Run: headless pygame with SDL's dummy video driver; simulated clock (each Clock.tick advances the game by its frame time, no real sleeping); random seed 0; keys injected as events and as key.get_pressed() state; mouse plan: one left click at the window centre at the start of phase 2, then a move to the lower-right quarter at the start of phase 3.
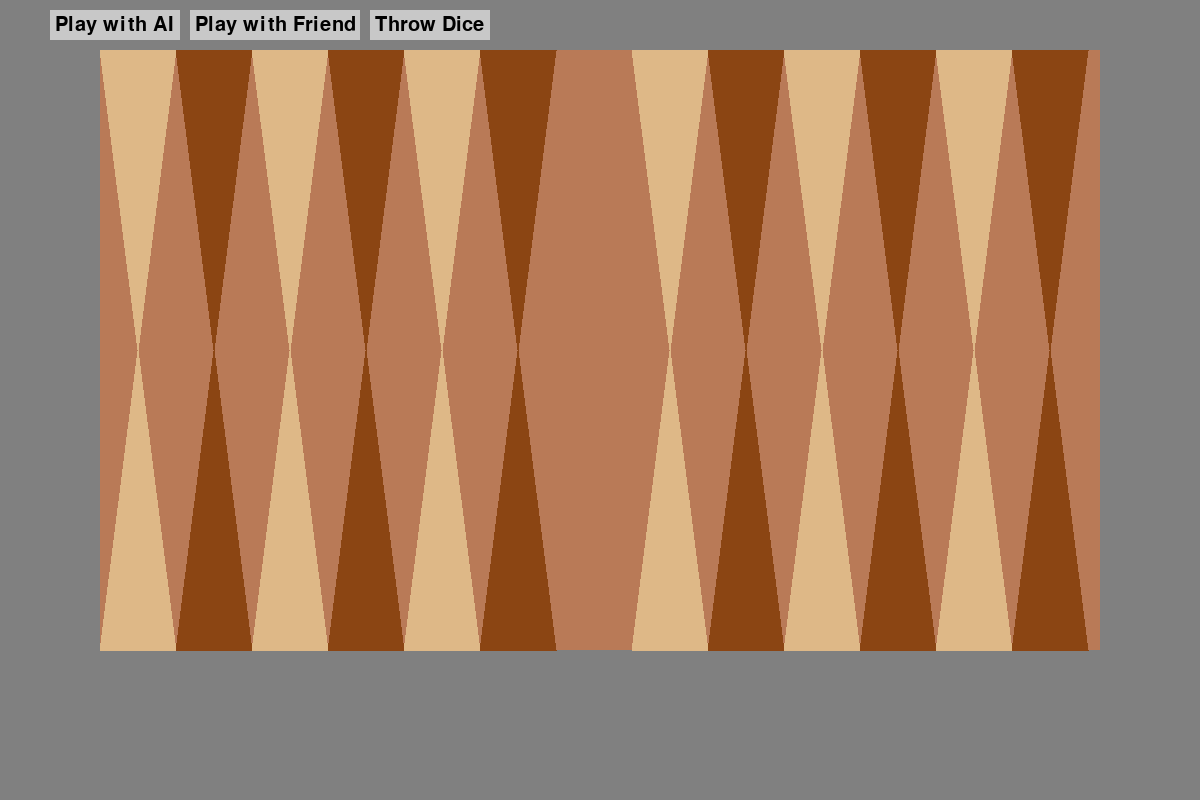
Frame 1 of 4 · flips 1–60 · no input
Frame 2 of 4 · flips 61–180 · clicked the window centre · tapped SPACE, RETURN · held RIGHT (→), D · screen unchanged from frame 1, image omitted
Frame 3 of 4 · flips 181–300 · moved the mouse to the lower-right quarter · held DOWN (↓), S · screen unchanged from frame 2, image omitted
Frame 4 of 4 · flips 301–420 · held LEFT (←), A, UP (↑), W · screen unchanged from frame 3, image omitted

The pygame program that drew these frames:

import pygame
import random

def color_map(col):
    if col == "white":
        return (255, 255, 255)
    elif col == "black":
        return (0, 0, 0)
    return (128, 128, 128)

class GUI:
    def __init__(self, width, height, caption, background_color=(128, 128, 128)):
        pygame.init()
        self.width = width
        self.height = height
        self.stack_offset = 30
        self.clock = pygame.time.Clock()
        self.running = True
        self.screen = pygame.display.set_mode((self.width, self.height))
        pygame.display.set_caption(caption)
        self.background_color = background_color
        self.screen.fill(self.background_color)
        self.player1_score = 0
        pygame.display.flip()

        self.font = pygame.font.SysFont(None, 30)
        self.buttons = {
            "ai": pygame.Rect(50, 10, 130, 30),
            "friend": pygame.Rect(190, 10, 170, 30),
            "dice": pygame.Rect(370, 10, 120, 30),
        }
        self.dice_result = ""

        self.board = {i: [] for i in range(1, 25)}
        self.game_started = False
        self.current_player = None
        self.current_player_thrown_dice = False
        self.current_dice = []
        self.current_player_can_win = False
        self.possible_moves = []
        self.selected_piece = None

        self.bar = {"white": 0, "black": 0}

        self.point_coords = {}
        self.calculate_point_positions()

    def calculate_point_positions(self):
        board_left = 100
        board_top = 50
        board_w = self.width - 200
        board_h = self.height - 200

        gap = board_w // (12 + 1)  
        half_gap = gap // 2

        for i in range(12):
            offset = 1 if i >= 6 else 0
            point_index = 12 - i
            center_x = board_left + (i + offset) * gap + half_gap
            center_y = board_top + 10
            self.point_coords[point_index] = (center_x, center_y)

        for i in range(12):
            offset = 1 if i >= 6 else 0
            point_index = 13 + i
            center_x = board_left + (i + offset) * gap + half_gap
            center_y = board_top + board_h - 10
            self.point_coords[point_index] = (center_x, center_y)

        self.bar_position = (self.width // 2, self.height // 2)

    def draw_buttons(self):
        pygame.draw.rect(self.screen, (200, 200, 200), self.buttons["ai"])
        pygame.draw.rect(self.screen, (200, 200, 200), self.buttons["friend"])
        pygame.draw.rect(self.screen, (200, 200, 200), self.buttons["dice"])

        ai_text = self.font.render("Play with AI", True, (0, 0, 0))
        friend_text = self.font.render("Play with Friend", True, (0, 0, 0))
        dice_text = self.font.render("Throw Dice", True, (0, 0, 0))
        result_text = self.font.render(self.dice_result, True, (0, 0, 0))

        self.screen.blit(ai_text, (self.buttons["ai"].x + 5, self.buttons["ai"].y + 5))
        self.screen.blit(friend_text, (self.buttons["friend"].x + 5, self.buttons["friend"].y + 5))
        self.screen.blit(dice_text, (self.buttons["dice"].x + 5, self.buttons["dice"].y + 5))
        self.screen.blit(result_text, (520, 15))

    def draw_backgammon_table(self):
        self.screen.fill(self.background_color)
        board_color = (185, 122, 87)
        pygame.draw.rect(self.screen, board_color, (100, 50, self.width - 200, self.height - 200))

        light_brown = (222, 184, 135)
        dark_brown = (139, 69, 19)
        num_points = 12
        board_width = self.width - 200
        board_height = self.height - 200
        point_width = board_width // (num_points + 1)

        for i in range(num_points):
            color = light_brown if i % 2 == 0 else dark_brown
            offset = 1 if i >= 6 else 0
            tip_x = 100 + (i + offset) * point_width + point_width // 2
            tip_y = 50 + board_height // 2
            base_left_x = 100 + (i + offset) * point_width
            base_left_y = 50
            base_right_x = base_left_x + point_width
            base_right_y = base_left_y
            pygame.draw.polygon(
                self.screen, color,
                [(tip_x, tip_y), (base_left_x, base_left_y), (base_right_x, base_right_y)]
            )

        for i in range(num_points):
            color = light_brown if i % 2 == 0 else dark_brown
            offset = 1 if i >= 6 else 0
            tip_x = 100 + (i + offset) * point_width + point_width // 2
            tip_y = 50 + board_height // 2
            base_left_x = 100 + (i + offset) * point_width
            base_left_y = 50 + board_height
            base_right_x = base_left_x + point_width
            base_right_y = base_left_y
            pygame.draw.polygon(
                self.screen, color,
                [(tip_x, tip_y), (base_left_x, base_left_y), (base_right_x, base_right_y)]
            )

        self.draw_buttons()
        if self.game_started:
            self.draw_pieces()
            self.draw_possible_moves()
            self.draw_bar()

    def draw_pieces(self):
        radius = 15
        for point_idx, stack in self.board.items():
            cx, cy = self.point_coords[point_idx]
            if point_idx <= 12:
                for i, piece in enumerate(stack):
                    color, hovered, selected = piece
                    px = cx
                    py = cy + i*self.stack_offset + radius
                    outline = (255, 255, 0) if ((hovered or selected) and self.current_player in color) else (0, 0, 0)
                    pygame.draw.circle(self.screen, color_map(color), (px, py), radius)
                    pygame.draw.circle(self.screen, outline, (px, py), radius, 2)
            else:
                for i, piece in enumerate(stack):
                    color, hovered, selected = piece
                    px = cx
                    py = cy - i*self.stack_offset - radius
                    outline = (255, 255, 0) if ((hovered or selected) and self.current_player in color) else (0, 0, 0)
                    pygame.draw.circle(self.screen, color_map(color), (px, py), radius)
                    pygame.draw.circle(self.screen, outline, (px, py), radius, 2)


    def draw_bar(self):
        bar_x, bar_y = self.bar_position
        radius = 15

        for i in range(self.bar["white"]):
            pygame.draw.circle(self.screen, color_map("white"), (bar_x - 50, bar_y - i * self.stack_offset), radius)
            pygame.draw.circle(self.screen, (0, 0, 0), (bar_x - 50, bar_y - i * self.stack_offset), radius, 2)

        for i in range(self.bar["black"]):
            pygame.draw.circle(self.screen, color_map("black"), (bar_x + 50, bar_y - i * self.stack_offset), radius)
            pygame.draw.circle(self.screen, (0, 0, 0), (bar_x + 50, bar_y - i * self.stack_offset), radius, 2)

    def draw_possible_moves(self):
        if not self.possible_moves:
            return
        s = pygame.Surface((self.width, self.height), pygame.SRCALPHA)
        radius = 15
        for (start_point, piece_index, dest_point) in self.possible_moves:
            if dest_point == -1:
                cx, cy = self.bar_position
                cx += 550 if self.current_player == "white" else -550
                stack_size = self.bar[self.current_player]
                py = cy - stack_size * self.stack_offset - radius
                color = (255, 255, 0, 130)
                pygame.draw.circle(s, color, (cx, py), radius)
            else:
                cx, cy = self.point_coords[dest_point]
                stack_size = len(self.board[dest_point])
                if dest_point <= 12:
                    py = cy + stack_size * self.stack_offset + radius
                else:
                    py = cy - stack_size * self.stack_offset - radius
                color = (255, 255, 0, 130)
                pygame.draw.circle(s, color, (cx, py), radius)
        self.screen.blit(s, (0, 0))

    def handle_click(self, pos):
        if self.buttons["ai"].collidepoint(pos):
            print("Play with AI clicked. AI not yet implemented.")
        elif self.buttons["friend"].collidepoint(pos):
            self.start_game_for_friends()
        elif self.buttons["dice"].collidepoint(pos):
            if self.game_started:
                self.roll_and_assign_dice()
        else:
            if not self.game_started:
                return
            if self.bar[self.current_player] > 0:
                self.try_reenter_from_bar(pos)
            else:
                self.attempt_select_or_move(pos)

    def start_game_for_friends(self):
        self.current_player_thrown_dice = False
        self.game_started = False
        self.board = {i: [] for i in range(1, 25)}
        self.bar = {"white": 0, "black": 0}
        self.selected_piece = None
        self.possible_moves.clear()
        self.current_dice.clear()
        self.dice_result = ""

        self.board[19] = [("black", False, False) for _ in range(5)]
        self.board[12] = [("black", False, False) for _ in range(5)]
        self.board[8]  = [("white", False, False) for _ in range(3)]
        self.board[6]  = [("white", False, False) for _ in range(5)]

        self.board[1]  = [("black", False, False) for _ in range(2)]
        self.board[13] = [("white", False, False) for _ in range(5)]
        self.board[17] = [("black", False, False) for _ in range(3)]
        self.board[24] = [("white", False, False) for _ in range(2)]


        # winning condition
        # all black in the winning area
        # self.board[24] = [("black", False, False) for _ in range(6)]
        # self.board[23] = [("black", False, False) for _ in range(6)]
        # self.board[22] = [("black", False, False) for _ in range(6)]

        
        (w1, w2) = self.roll_dice_once()
        (b1, b2) = self.roll_dice_once()

        
        sum_white = w1 + w2
        sum_black = b1 + b2

        while sum_white == sum_black:
            (w1, w2) = self.roll_dice_once()
            (b1, b2) = self.roll_dice_once()
            sum_white = w1 + w2
            sum_black = b1 + b2
        
        self.dice_result = f"White dice: {w1},{w2} | Black dice: {b1},{b2}"
        if sum_white > sum_black:
            self.current_player = "white"
            self.dice_result += " | White starts!"
        elif sum_white < sum_black:
            self.current_player = "black"
            self.dice_result += " | Black starts!"
        else:
            self.current_player = "white"

        self.game_started = True

    def roll_dice_once(self):
        return (random.randint(1, 6), random.randint(1, 6))

    def roll_and_assign_dice(self):
        if self.current_player_thrown_dice == False:
            self.current_dice = [random.randint(1, 6), random.randint(1, 6)]
            if self.current_dice[0] == self.current_dice[1]:
                self.current_dice.extend(self.current_dice)
            self.dice_result = f"{self.current_player.capitalize()}'s turn: dice {self.current_dice}"
            self.selected_piece = None
            self.possible_moves.clear()
            self.current_player_thrown_dice = True

    def try_reenter_from_bar(self, pos):
        if not self.current_dice:
            return  

        candidate_point = self.find_nearest_point(pos)
        if not candidate_point:
            return

        if self.current_player == "white":
            if candidate_point < 19 or candidate_point > 24:
                return 
        else:  
            if candidate_point < 1 or candidate_point > 6:
                return 

        if not self.can_land_on(candidate_point, self.current_player):
            return

        self.bar[self.current_player] -= 1

        if self.board[candidate_point] and self.board[candidate_point][0][0] != self.current_player:
            other_color, ohov, osel = self.board[candidate_point][0]
            self.board[candidate_point].clear()
            self.bar[other_color] += 1

        self.board[candidate_point].append((self.current_player, False, False))


        if self.current_player == "white":
            used_dist = 25 - candidate_point
        else:
            used_dist = candidate_point

        if used_dist in self.current_dice:
            self.current_dice.remove(used_dist)
        else:
            if self.current_dice:
                self.current_dice.pop(0)

        if not self.current_dice:
            self.end_turn()

    def find_nearest_point(self, pos):
        best_dist = float("inf")
        best_point = None
        mx, my = pos
        for p, (cx, cy) in self.point_coords.items():
            dist = (mx - cx)**2 + (my - cy)**2
            if dist < best_dist:
                best_dist = dist
                best_point = p
        return best_point

    def attempt_select_or_move(self, pos):
        clicked_point, clicked_piece_index = self.find_piece_at(pos)
        if clicked_point:
            piece_color, h, s = self.board[clicked_point][clicked_piece_index]
            if piece_color != self.current_player:
                return  
            if self.selected_piece:
                spoint, sindex = self.selected_piece
                sc, sh, ss = self.board[spoint][sindex]
                self.board[spoint][sindex] = (sc, sh, False)
            self.selected_piece = (clicked_point, clicked_piece_index)
            c, hov, sel = self.board[clicked_point][clicked_piece_index]
            self.board[clicked_point][clicked_piece_index] = (c, hov, True)
            self.calculate_possible_moves()
        else:
            if self.selected_piece:
                spoint, sindex = self.selected_piece
                valid_dest = self.find_move_if_valid(pos, spoint, sindex)
                if valid_dest is not None:
                    self.execute_move(spoint, sindex, valid_dest)

    def find_piece_at(self, pos):
        radius = 15
        mx, my = pos
        for point_idx, stack in self.board.items():
            if point_idx <= 12:
                for i, piece in enumerate(stack):
                    color, hov, sel = piece
                    px, py = self.point_coords[point_idx]
                    py += i * self.stack_offset + radius
                    if (mx - px)**2 + (my - py)**2 <= radius**2:
                        return point_idx, i
            else:
                for i, piece in enumerate(stack):
                    color, hov, sel = piece
                    px, py = self.point_coords[point_idx]
                    py -= i * self.stack_offset + radius
                    if (mx - px)**2 + (my - py)**2 <= radius**2:
                        return point_idx, i
        return (None, None)

    def find_move_if_valid(self, pos, spoint, sindex):
        for (start_pt, p_idx, dest_pt) in self.possible_moves:
            if dest_pt == -1:
                return -1
            else:
                if start_pt == spoint and p_idx == sindex:
                    cx, cy = self.point_coords[dest_pt]
                    stack_size = len(self.board[dest_pt])
                    radius = 15
                    if dest_pt <= 12:
                        cy = cy + stack_size * self.stack_offset + radius
                    else:
                        cy = cy - stack_size * self.stack_offset - radius
                    dx = pos[0] - cx
                    dy = pos[1] - cy
                    if dx * dx + dy * dy <= radius * radius:
                        return dest_pt
        return None

    def calculate_possible_moves(self):
        self.current_player_can_win = self.check_near_victory(self.current_player)
        self.possible_moves.clear()
        if not self.selected_piece or not self.current_dice:
            return
        spoint, sindex = self.selected_piece
        piece_color, hov, sel = self.board[spoint][sindex]
        print(f"Selected piece: {spoint} - {piece_color}")
        if self.current_player_can_win:
            for d in sorted(self.current_dice, reverse=True):
                if piece_color == "white":
                    higher_points = []
                    for pt in range(1, d):
                        for p in self.board[pt]:
                            if p[0] == "white":
                                higher_points.append(pt)
                                break  
                    if spoint in higher_points:
                        self.possible_moves.append((spoint, sindex, -1))
                else:
                    higher_points = []
                    for pt in range(25 - d, 25):
                        for p in self.board[pt]:
                            if p[0] == "black":
                                higher_points.append(pt)
                                break  
                    print(f"Higher points: {higher_points}")
                    if spoint in higher_points:
                        self.possible_moves.append((spoint, sindex, -1))
        else:
            for d in self.current_dice:
                if piece_color == "white":
                    if spoint <= 12:
                        dest = spoint - d  
                else:
                    if spoint <= 12:
                        dest = spoint + d  
                if 1 <= dest <= 24:
                    if self.can_land_on(dest, piece_color):
                        self.possible_moves.append((spoint, sindex, dest))
        print(f"Possible moves: {self.possible_moves}")

    def can_land_on(self, dest_point, piece_color):
        stack = self.board[dest_point]
        if not stack:
            return True
        top_color = stack[0][0]
        if top_color == piece_color:
            return True
        else:
            if len(stack) == 1:
                return True
        return False

    def execute_move(self, spoint, sindex, dest_point):
        piece_color, hov, sel = self.board[spoint][sindex]
        self.board[spoint].pop(sindex)

        if dest_point == -1:
            self.player1_score += 1
            print(self.player1_score)
            self.selected_piece = None
            self.possible_moves.clear()
            if self.current_dice:
                self.current_dice.pop(0)
            if not self.current_dice:
                self.end_turn()
            return

        if len(self.board[dest_point]) == 1:
            other_color, ohov, osel = self.board[dest_point][0]
            if other_color != piece_color:
                self.board[dest_point].clear()
                self.bar[other_color] += 1

        self.board[dest_point].append((piece_color, False, False))
        self.selected_piece = None
        self.possible_moves.clear()

        if piece_color == "white":
            if spoint <= 12:
                used_dist = spoint - dest_point  
            else:
                used_dist = dest_point - spoint 
        else:
            if spoint <= 12:
                used_dist = dest_point - spoint  
            else:
                used_dist = spoint - dest_point 

        if used_dist in self.current_dice:
            self.current_dice.remove(used_dist)
        else:
            if self.current_dice:
                self.current_dice.pop(0)

        if self.check_near_victory(piece_color):
            print(self.current_player_can_win)
            if self.current_player == piece_color:
                self.current_player_can_win = True
            else:
                self.current_player_can_win = False
            return

        if not self.current_dice:
            self.end_turn()

    def check_near_victory(self, piece_color):
        if self.bar[piece_color] > 0:
            return False
        if piece_color == "white":
            for pt in range(7, 25):
                for p in self.board[pt]:
                    if p[0] == "white":
                        return False
        else:
            for pt in range(1, 19):
                for p in self.board[pt]:
                    if p[0] == "black":
                        return False
        return True

    def end_turn(self):
        self.current_player_thrown_dice = False
        if self.current_player == "white":
            self.current_player = "black"
        else:
            self.current_player = "white"
        if self.current_player:
            self.dice_result = f"{self.current_player.capitalize()}'s turn - throw dice!"
        self.selected_piece = None
        self.possible_moves.clear()

    def update_hover_states(self):
        if not self.game_started or not self.current_player or not self.current_player_thrown_dice:
            return
        mx, my = pygame.mouse.get_pos()
        radius = 15
        for point_idx, stack in self.board.items():
            new_stack = []
            for i, (clr, hov, sel) in enumerate(stack):
                px, py = self.point_coords[point_idx]
                if point_idx <= 12:
                    py = py + i * self.stack_offset + radius
                else:
                    py = py - i * self.stack_offset - radius
                dist = (mx - px)**2 + (my - py)**2
                is_hover = (dist <= radius**2) and (clr == self.current_player)
                new_stack.append((clr, is_hover, sel))
            self.board[point_idx] = new_stack

    def gui_loop(self):
        while self.running:
            for event in pygame.event.get():
                if event.type == pygame.QUIT:
                    self.running = False
                elif event.type == pygame.MOUSEBUTTONDOWN:
                    self.handle_click(pygame.mouse.get_pos())

            self.update_hover_states()
            self.draw_backgammon_table()
            self.clock.tick(60)
            pygame.display.update()

        pygame.quit()

if __name__ == "__main__":
    game_gui = GUI(1200, 800, "Backgammon")
    game_gui.gui_loop()
